Dataset: dataset (GitHub, pmielech/apk-opencv). Classes: bolt, locating pin, nut, washer.

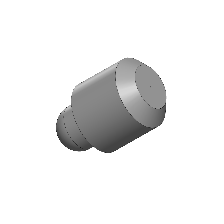
Label: locating pin

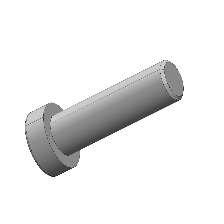
Label: bolt

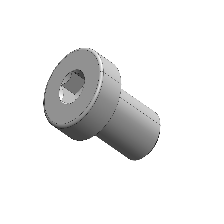
Label: bolt

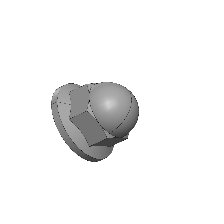
Label: nut

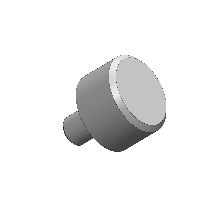
Label: locating pin

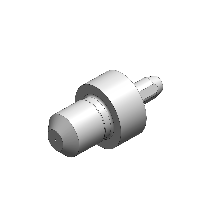
Label: locating pin
